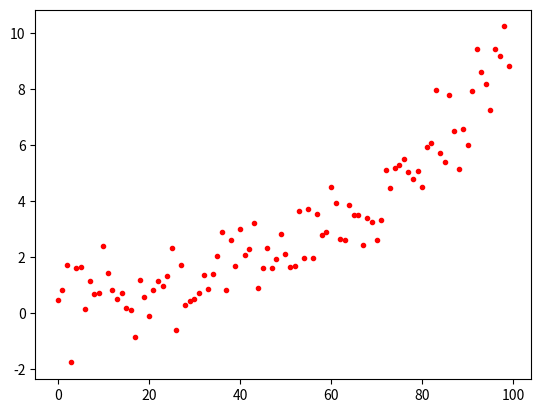

Here is the Python script that generated this plot:
import numpy as np
from matplotlib import pyplot as plt
from math import exp
from scipy.stats import norm

x = np.arange(0, 100)
dist = [0.44*exp(.031*_) for _ in x]
error = norm.rvs(0, scale=.95, size=100)

y = np.asanyarray(dist+error)

plt.plot(x, y, 'r.')
plt.show()

np.savetxt("simulated_data.csv", y, delimiter=',')